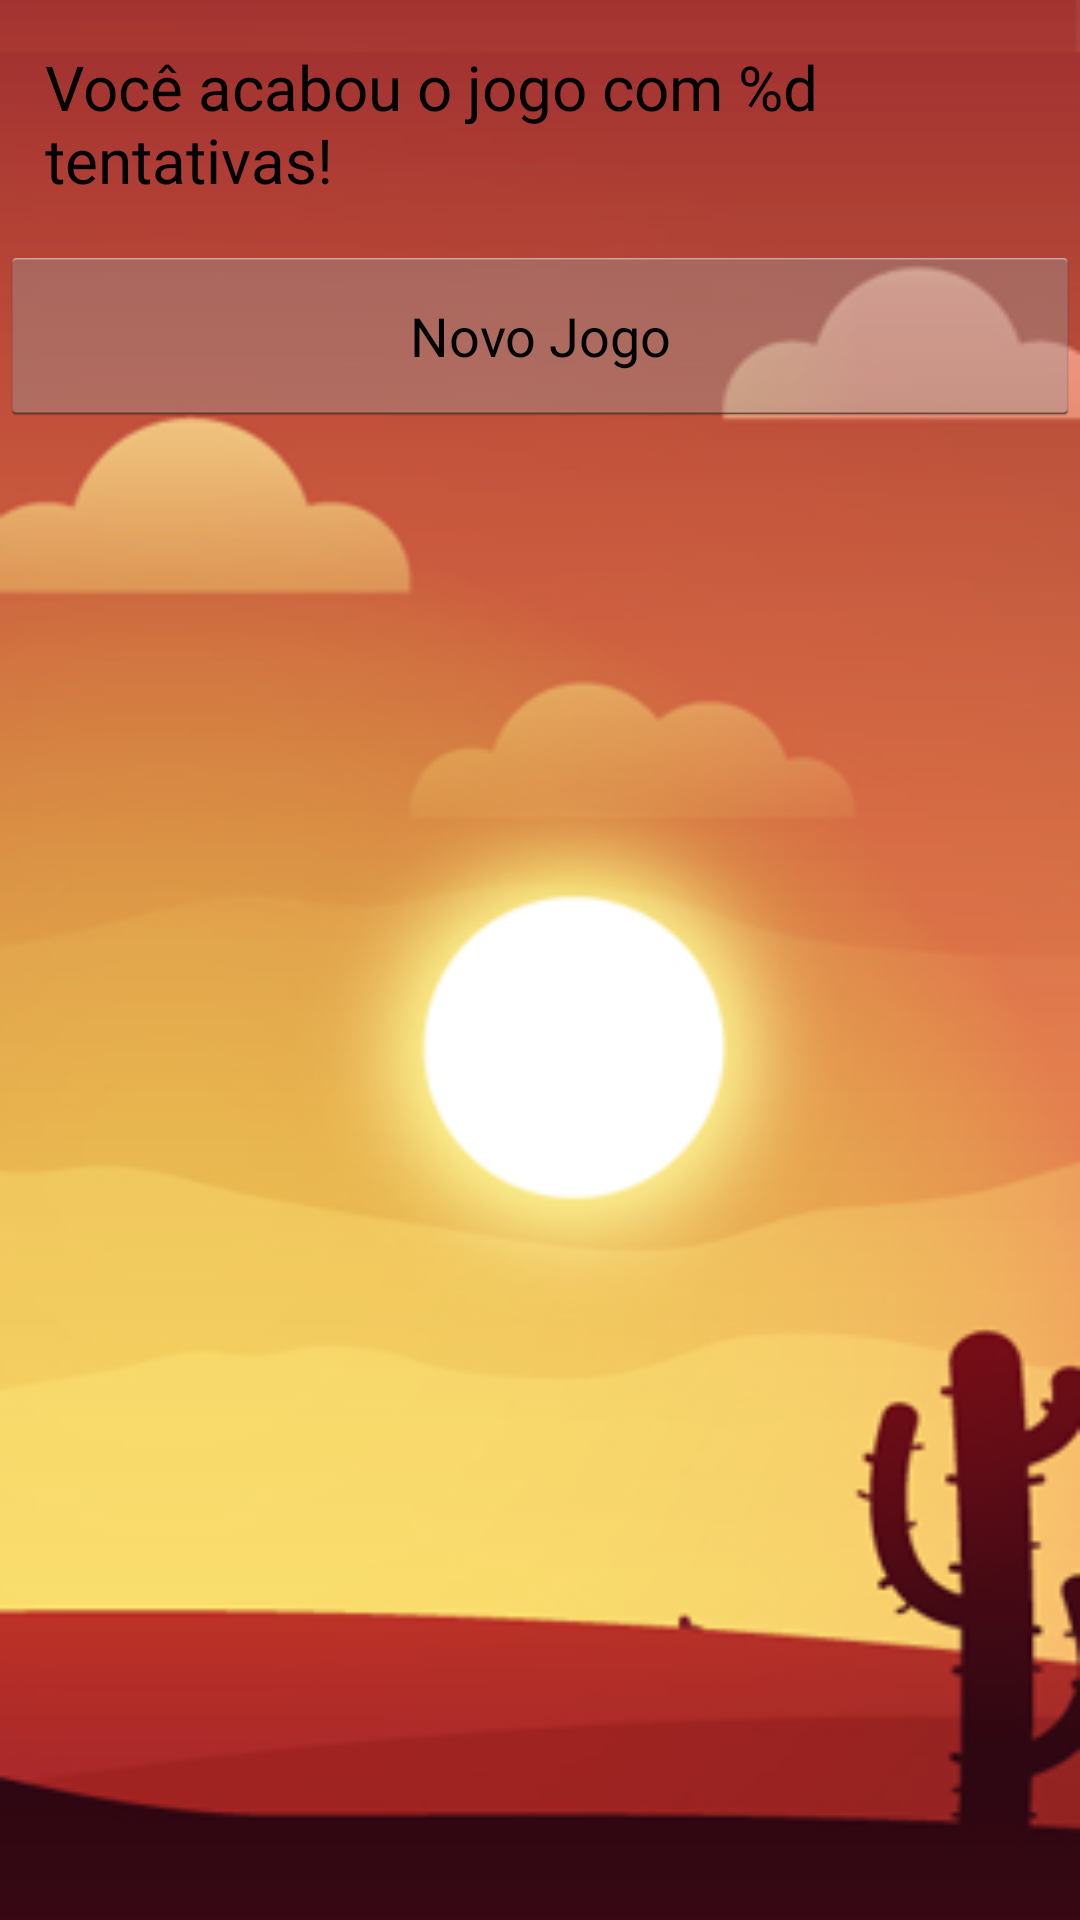

The Android layout XML behind this screen, and the referenced resources:
<!-- AndroidManifest.xml: application theme Theme.Recifegamesthemes -->
<!-- res/layout/memory_scoreboard.xml -->
<?xml version="1.0" encoding="utf-8"?>
<LinearLayout xmlns:android="http://schemas.android.com/apk/res/android"
    android:layout_width="match_parent"
    android:layout_height="match_parent"
    android:background="@drawable/backgrounddois"
    android:orientation="vertical" >
    
  <TextView
      android:padding="15dip"
        android:id="@+id/scoreboard_text"
        android:textColor="#000000"
        android:textSize="10pt"
        android:layout_width="fill_parent"
        android:layout_height="wrap_content"
        android:text="@string/scoreboard_text" />
   <Button android:id="@+id/play_again"
		android:layout_width="fill_parent" 
		android:layout_height="60dip"
		
		android:text="@string/play_again" />
   
    <LinearLayout xmlns:ads="http://schemas.android.com/apk/lib/com.google.ads"
               android:layout_width="fill_parent"
               android:layout_height="wrap_content"
               android:orientation="vertical"
               android:gravity="center">

     </LinearLayout>
   
    
</LinearLayout>
<!-- resources referenced by this layout -->
<resources>
  <string name="play_again">Novo Jogo</string>
  <string name="scoreboard_text">Você acabou o jogo com %d tentativas!</string>
  <!-- drawable selectable_background_recifegamesthemes (drawable) -->
  <?xml version="1.0" encoding="utf-8"?>
  <selector xmlns:android="http://schemas.android.com/apk/res/android"
          android:exitFadeDuration="@android:integer/config_mediumAnimTime" >
      <item android:state_pressed="false" android:state_focused="true" android:drawable="@drawable/list_focused_recifegamesthemes" />
      <item android:state_pressed="true" android:drawable="@drawable/list_pressed_recifegamesthemes" />
      <item android:drawable="@android:color/transparent" />
  </selector>
  <style name="PopupMenu.Recifegamesthemes" parent="@android:style/Widget.Holo.Light.ListPopupWindow">
          <item name="android:popupBackground">@drawable/menu_dropdown_panel_recifegamesthemes</item>	
      </style>
  <style name="DropDownListView.Recifegamesthemes" parent="@android:style/Widget.Holo.Light.ListView.DropDown">
          <item name="android:listSelector">@drawable/selectable_background_recifegamesthemes</item>
      </style>
  <style name="ActionBarTabStyle.Recifegamesthemes" parent="@android:style/Widget.Holo.Light.ActionBar.TabView">
          <item name="android:background">@drawable/tab_indicator_ab_recifegamesthemes</item>
      </style>
  <style name="DropDownNav.Recifegamesthemes" parent="@android:style/Widget.Holo.Light.Spinner">
          <item name="android:background">@drawable/spinner_background_ab_recifegamesthemes</item>
          <item name="android:popupBackground">@drawable/menu_dropdown_panel_recifegamesthemes</item>
          <item name="android:dropDownSelector">@drawable/selectable_background_recifegamesthemes</item>
      </style>
  <style name="ActionBar.Solid.Recifegamesthemes" parent="@android:style/Widget.Holo.Light.ActionBar.Solid">
          <item name="android:background">@drawable/ab_background_textured_recifegamesthemes</item>
          <item name="android:backgroundStacked">@drawable/ab_stacked_solid_recifegamesthemes</item>
          <item name="android:backgroundSplit">@drawable/ab_background_textured_recifegamesthemes</item>
          <item name="android:progressBarStyle">@style/ProgressBar.Recifegamesthemes</item>
      </style>
  <style name="ActionButton.CloseMode.Recifegamesthemes" parent="@android:style/Widget.Holo.Light.ActionButton.CloseMode">
          <item name="android:background">@drawable/btn_cab_done_recifegamesthemes</item>
      </style>
  <!-- drawable ab_background_textured_recifegamesthemes (drawable) -->
  <?xml version="1.0" encoding="utf-8"?>
  <bitmap xmlns:android="http://schemas.android.com/apk/res/android"
      android:src="@drawable/ab_texture_tile_recifegamesthemes"
      android:tileMode="repeat" />
  <style name="ProgressBar.Recifegamesthemes" parent="@android:style/Widget.Holo.Light.ProgressBar.Horizontal">
          <item name="android:progressDrawable">@drawable/progress_horizontal_recifegamesthemes</item>
      </style>
  <!-- drawable btn_cab_done_recifegamesthemes (drawable) -->
  <?xml version="1.0" encoding="utf-8"?>
  <selector xmlns:android="http://schemas.android.com/apk/res/android">
      <item android:state_pressed="true"
          android:drawable="@drawable/btn_cab_done_pressed_recifegamesthemes" />
      <item android:state_focused="true" android:state_enabled="true"
          android:drawable="@drawable/btn_cab_done_focused_recifegamesthemes" />
      <item android:state_enabled="true"
          android:drawable="@drawable/btn_cab_done_default_recifegamesthemes" />
  </selector>
</resources>
